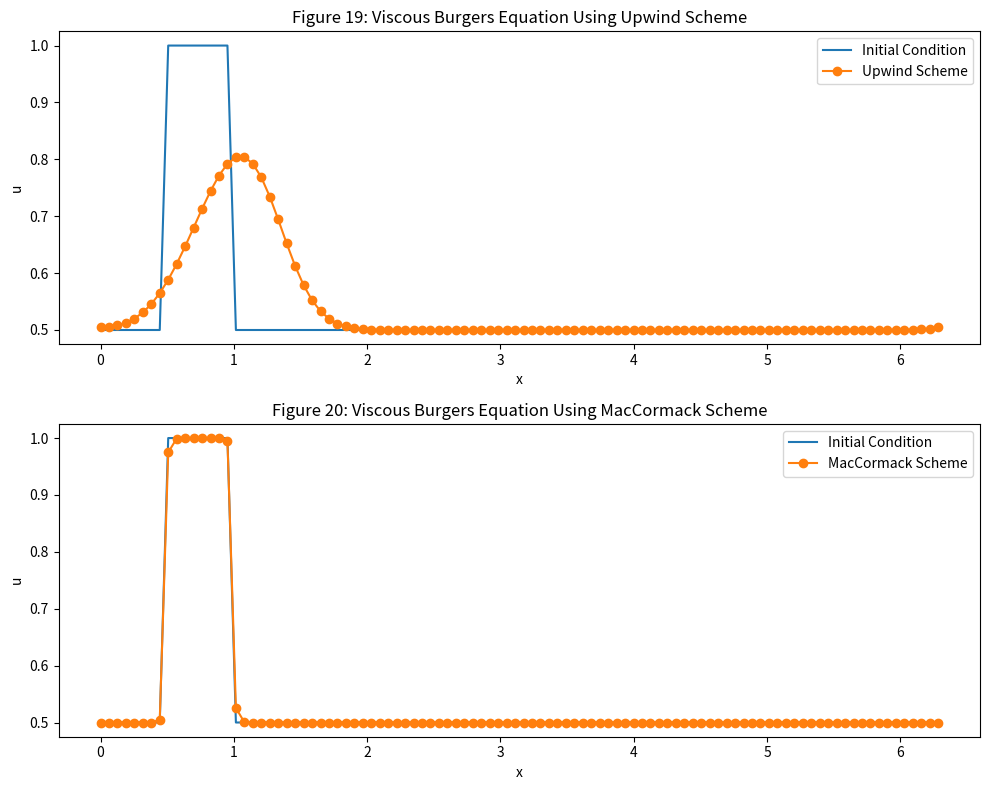

Write the Python code that produced this figure.
import numpy as np
import matplotlib.pyplot as plt

# Parameters
nx = 100                     # Number of spatial points
nt = 120                     # Number of time steps
dx = 2 * np.pi / (nx - 1)    # Spatial step size
dt = 0.0036                  # Time step size
nu = 0.07                    # Viscosity coefficient

# Initialization
x = np.linspace(0, 2*np.pi, nx)
u = np.where((0.5 < x) & (x < 1), 1.0, 0.5)  # Initial condition

def upwind(u):
    un = np.copy(u)
    for n in range(nt):
        un = u.copy()
        for i in range(1, nx-1):
            u[i] = un[i] - un[i] * dt / dx * (un[i] - un[i-1]) + nu*dt/dx**2 * (un[i+1] - 2*un[i] + un[i-1])
        u[0] = un[0] - un[0] * dt / dx * (un[0] - un[-1]) + nu*dt/dx**2 * (un[1] - 2*un[0] + un[-1])  # Handling periodic BC
        u[-1] = u[0]  # Periodic boundary condition
    return u

def maccormack(u):
    un = np.copy(u)
    ustar = np.copy(u)
    for n in range(nt):
        for i in range(1, nx-1):
            ustar[i] = un[i] - dt/dx * 0.5 * (un[i+1]**2 - un[i]**2) + nu*dt/dx**2 * (un[i+1] - 2*un[i] + un[i-1])
        ustar[-1] = un[-1] - dt/dx * 0.5 * (un[0]**2 - un[-1]**2) + nu*dt/dx**2 * (un[0] - 2*un[-1] + un[-2])  # Handling periodic BC
        for i in range(1, nx):
            u[i] = 0.5 * (un[i] + ustar[i] - dt/dx * 0.5 * (ustar[i]**2 - ustar[i-1]**2))
        u[0] = 0.5 * (un[0] + ustar[0] - dt/dx * 0.5 * (ustar[0]**2 - ustar[-1]**2))  # Handling periodic BC
        u[-1] = u[0]  # Periodic boundary condition
    return u

u_upwind = upwind(np.copy(u))
u_maccormack = maccormack(np.copy(u))

plt.figure(figsize=(10, 8))
plt.subplot(211)
plt.plot(x, u, label='Initial Condition')
plt.plot(x, u_upwind, 'o-', label='Upwind Scheme')
plt.title('Figure 19: Viscous Burgers Equation Using Upwind Scheme')
plt.xlabel('x')
plt.ylabel('u')
plt.legend()

plt.subplot(212)
plt.plot(x, u, label='Initial Condition')
plt.plot(x, u_maccormack, 'o-', label='MacCormack Scheme')
plt.title('Figure 20: Viscous Burgers Equation Using MacCormack Scheme')
plt.xlabel('x')
plt.ylabel('u')
plt.legend()

plt.tight_layout()
plt.show()
